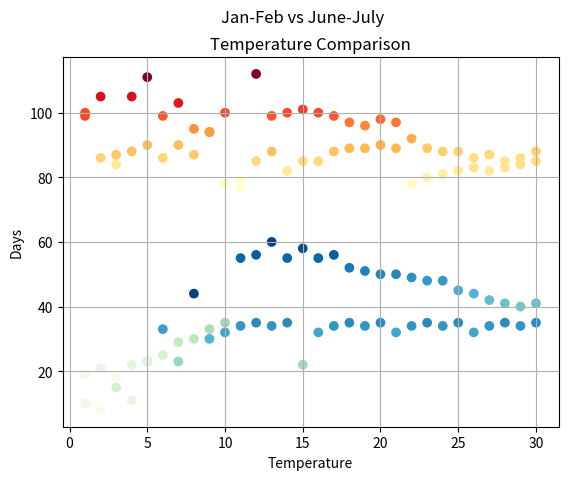

Reproduce this figure in Python.
import matplotlib.pyplot as plt
from numpy.random import random

days = [1,2,3,4,5,6,7,8,9,10,11,12,13,14,15,16,17,18,19,20,21,22,23,24,25,26,27,28,29,30]
tempsJune = [99,86,87,88,111,86,103,87,94,78,77,85,88,82,85,85,88,89,89,90,89,78,80,81,82,83,82,83,84,85]
tempsJuly = [100,105,84,105,90,99,90,95,94,100,79,112,99,100,101,100,99,97,96,98,97,92,89,88,88,86,87,85,86,88]
tempsJan = [10,8,15,11,23,33,23,44,30,32,34,35,34,35,22,32,34,35,34,35,32,34,35,34,35,32,34,35,34,35,]
tempsFeb=[19,21,18,22,23,25,29,30,33,35,55,56,60,55,58,55,56,52,51,50,50,49,48,48,45,44,42,41,40,41]

plt.scatter( days,tempsJune, c = tempsJune, cmap = plt.cm.YlOrRd,label="June")
plt.scatter( days,tempsJuly, c = tempsJuly, cmap = plt.cm.YlOrRd, label="July")
plt.scatter( days,tempsJan, c = tempsJan, cmap = plt.cm.GnBu, label="January")
plt.scatter( days,tempsFeb, c = tempsFeb, cmap = plt.cm.GnBu, label="February")
plt.ylabel('Days')
plt.xlabel('Temperature')
plt.title('Temperature Comparison')
plt.suptitle("Jan-Feb vs June-July")
#plt.legend(loc='lower right', ncol=2, fontsize=8)
plt.grid()
plt.show()
